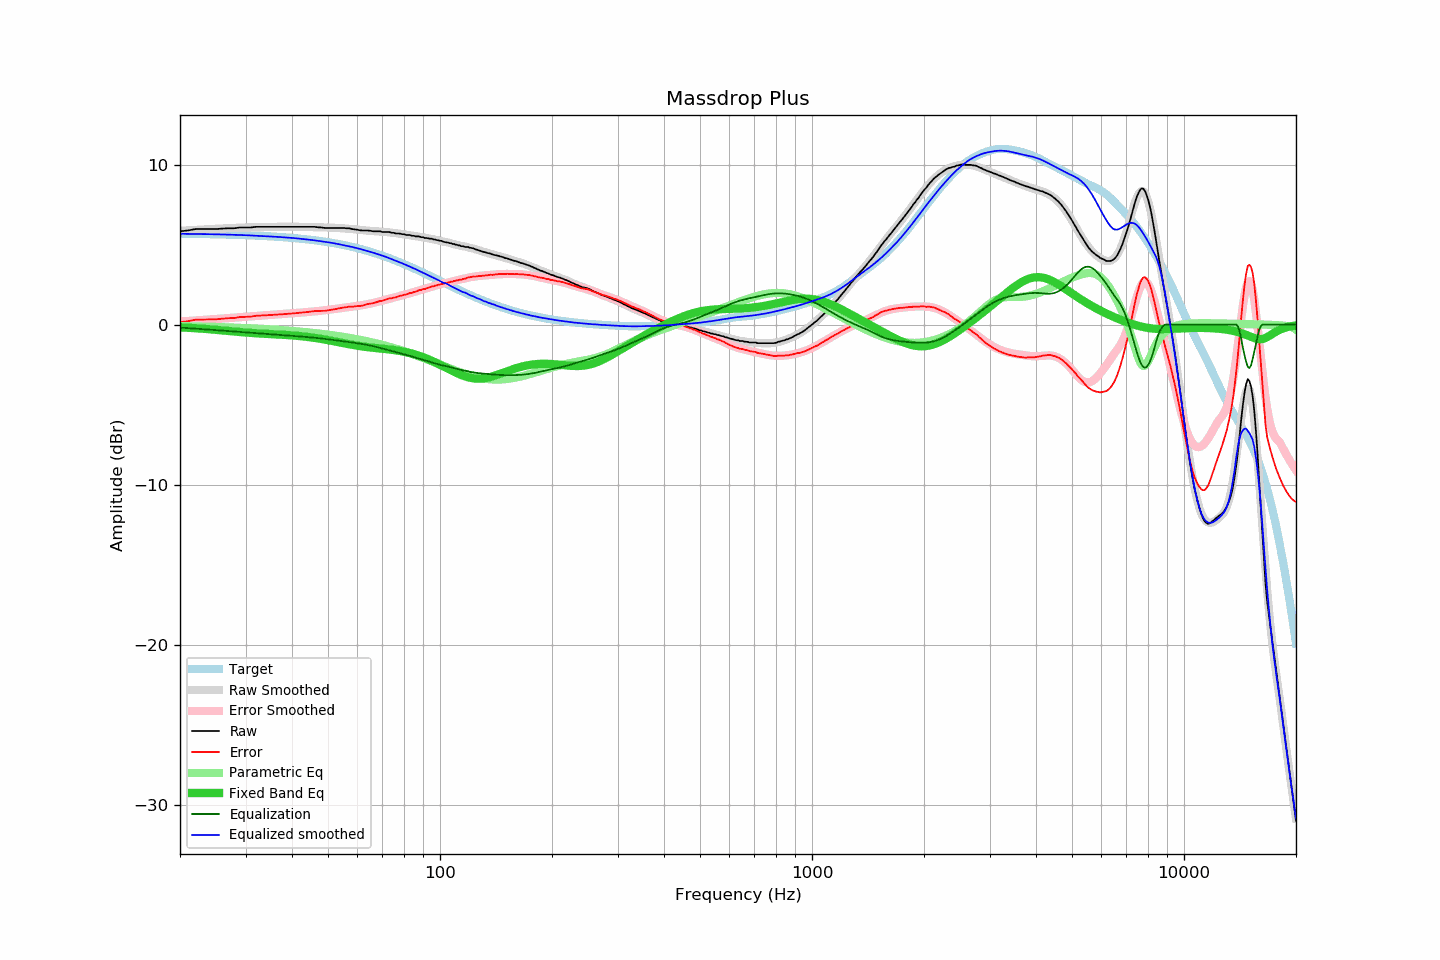

Data behind this chart, as committed beside it:
frequency, raw, error, smoothed, error_smoothed, equalization, parametric_eq, equalized_raw, equalized_smoothed, target
20, 5.83, 0.15, 5.86, 0.19, -0.19, -0.17, 5.64, 5.67, 5.68
21, 5.88, 0.21, 5.89, 0.22, -0.22, -0.20, 5.66, 5.67, 5.67
22, 5.97, 0.30, 5.92, 0.25, -0.25, -0.23, 5.71, 5.66, 5.66
23, 5.97, 0.31, 5.94, 0.29, -0.29, -0.26, 5.68, 5.66, 5.66
24, 5.97, 0.32, 5.96, 0.32, -0.32, -0.29, 5.65, 5.65, 5.65
25, 5.97, 0.33, 5.99, 0.35, -0.35, -0.33, 5.62, 5.64, 5.64
26, 6.00, 0.37, 6.01, 0.38, -0.38, -0.36, 5.62, 5.63, 5.63
27, 6.02, 0.40, 6.03, 0.41, -0.41, -0.40, 5.61, 5.62, 5.62
28, 6.02, 0.41, 6.04, 0.43, -0.43, -0.44, 5.59, 5.61, 5.61
29, 6.07, 0.47, 6.06, 0.46, -0.46, -0.47, 5.61, 5.60, 5.60
30, 6.07, 0.48, 6.07, 0.49, -0.49, -0.50, 5.58, 5.58, 5.59
31, 6.07, 0.50, 6.08, 0.51, -0.51, -0.52, 5.56, 5.57, 5.57
32, 6.11, 0.55, 6.08, 0.53, -0.53, -0.55, 5.58, 5.55, 5.56
33, 6.11, 0.56, 6.09, 0.55, -0.55, -0.56, 5.55, 5.54, 5.54
34, 6.11, 0.58, 6.10, 0.58, -0.58, -0.58, 5.53, 5.53, 5.53
35, 6.11, 0.60, 6.11, 0.60, -0.60, -0.60, 5.51, 5.51, 5.51
36, 6.11, 0.61, 6.11, 0.62, -0.62, -0.61, 5.49, 5.49, 5.49
37, 6.11, 0.63, 6.11, 0.64, -0.64, -0.63, 5.47, 5.47, 5.48
38, 6.11, 0.65, 6.12, 0.66, -0.66, -0.64, 5.45, 5.45, 5.46
39, 6.11, 0.67, 6.12, 0.68, -0.68, -0.66, 5.43, 5.43, 5.44
40, 6.11, 0.69, 6.12, 0.70, -0.70, -0.68, 5.41, 5.42, 5.42
41, 6.11, 0.71, 6.11, 0.72, -0.72, -0.70, 5.39, 5.39, 5.39
42, 6.11, 0.74, 6.11, 0.74, -0.74, -0.72, 5.37, 5.37, 5.37
43, 6.11, 0.76, 6.10, 0.76, -0.76, -0.74, 5.35, 5.34, 5.35
44, 6.11, 0.79, 6.10, 0.78, -0.78, -0.77, 5.33, 5.32, 5.32
45, 6.11, 0.81, 6.09, 0.80, -0.80, -0.80, 5.31, 5.29, 5.30
46, 6.11, 0.84, 6.09, 0.82, -0.82, -0.83, 5.28, 5.26, 5.27
47, 6.08, 0.84, 6.08, 0.85, -0.85, -0.87, 5.23, 5.23, 5.24
48, 6.07, 0.86, 6.07, 0.87, -0.87, -0.90, 5.20, 5.20, 5.21
49, 6.04, 0.86, 6.07, 0.90, -0.90, -0.94, 5.14, 5.17, 5.18
50, 6.04, 0.89, 6.06, 0.92, -0.92, -0.97, 5.12, 5.14, 5.15
51, 6.04, 0.92, 6.06, 0.95, -0.95, -1.01, 5.09, 5.11, 5.11
52, 6.04, 0.96, 6.05, 0.97, -0.97, -1.05, 5.07, 5.08, 5.08
53, 6.04, 0.99, 6.04, 1.00, -1.00, -1.09, 5.04, 5.04, 5.05
54, 6.04, 1.03, 6.02, 1.02, -1.02, -1.12, 5.02, 5.00, 5.01
55, 6.04, 1.07, 6.01, 1.05, -1.05, -1.16, 4.99, 4.96, 4.97
56, 6.02, 1.08, 6.00, 1.07, -1.07, -1.20, 4.95, 4.93, 4.93
57, 6.02, 1.12, 5.99, 1.09, -1.09, -1.23, 4.92, 4.89, 4.90
58, 5.97, 1.11, 5.97, 1.12, -1.12, -1.26, 4.85, 4.85, 4.86
59, 5.95, 1.13, 5.95, 1.14, -1.14, -1.29, 4.80, 4.81, 4.81
60, 5.93, 1.16, 5.94, 1.17, -1.17, -1.32, 4.76, 4.77, 4.77
61, 5.89, 1.16, 5.92, 1.19, -1.19, -1.35, 4.69, 4.72, 4.73
62, 5.88, 1.19, 5.90, 1.22, -1.22, -1.37, 4.66, 4.68, 4.69
63, 5.88, 1.24, 5.88, 1.25, -1.25, -1.40, 4.63, 4.63, 4.64
64, 5.88, 1.28, 5.87, 1.28, -1.28, -1.42, 4.60, 4.59, 4.59
65, 5.86, 1.31, 5.85, 1.31, -1.31, -1.43, 4.55, 4.54, 4.55
66, 5.83, 1.33, 5.84, 1.35, -1.35, -1.45, 4.48, 4.50, 4.50
67, 5.83, 1.37, 5.83, 1.38, -1.38, -1.47, 4.45, 4.45, 4.45
68, 5.83, 1.42, 5.82, 1.42, -1.42, -1.48, 4.41, 4.40, 4.40
69, 5.83, 1.47, 5.81, 1.46, -1.46, -1.50, 4.37, 4.35, 4.36
70, 5.79, 1.48, 5.80, 1.50, -1.50, -1.51, 4.29, 4.31, 4.31
71, 5.79, 1.53, 5.79, 1.53, -1.53, -1.53, 4.25, 4.26, 4.25
72, 5.79, 1.58, 5.78, 1.57, -1.57, -1.54, 4.22, 4.20, 4.20
73, 5.79, 1.64, 5.76, 1.61, -1.61, -1.56, 4.18, 4.15, 4.15
74, 5.74, 1.64, 5.75, 1.65, -1.65, -1.57, 4.09, 4.10, 4.10
75, 5.74, 1.69, 5.73, 1.68, -1.68, -1.59, 4.06, 4.05, 4.05
76, 5.69, 1.69, 5.71, 1.72, -1.72, -1.61, 3.97, 4.00, 4.00
77, 5.69, 1.75, 5.69, 1.75, -1.75, -1.63, 3.94, 3.94, 3.94
78, 5.69, 1.80, 5.67, 1.79, -1.79, -1.65, 3.90, 3.89, 3.89
79, 5.65, 1.81, 5.66, 1.82, -1.82, -1.67, 3.83, 3.83, 3.84
... 553 more rows
